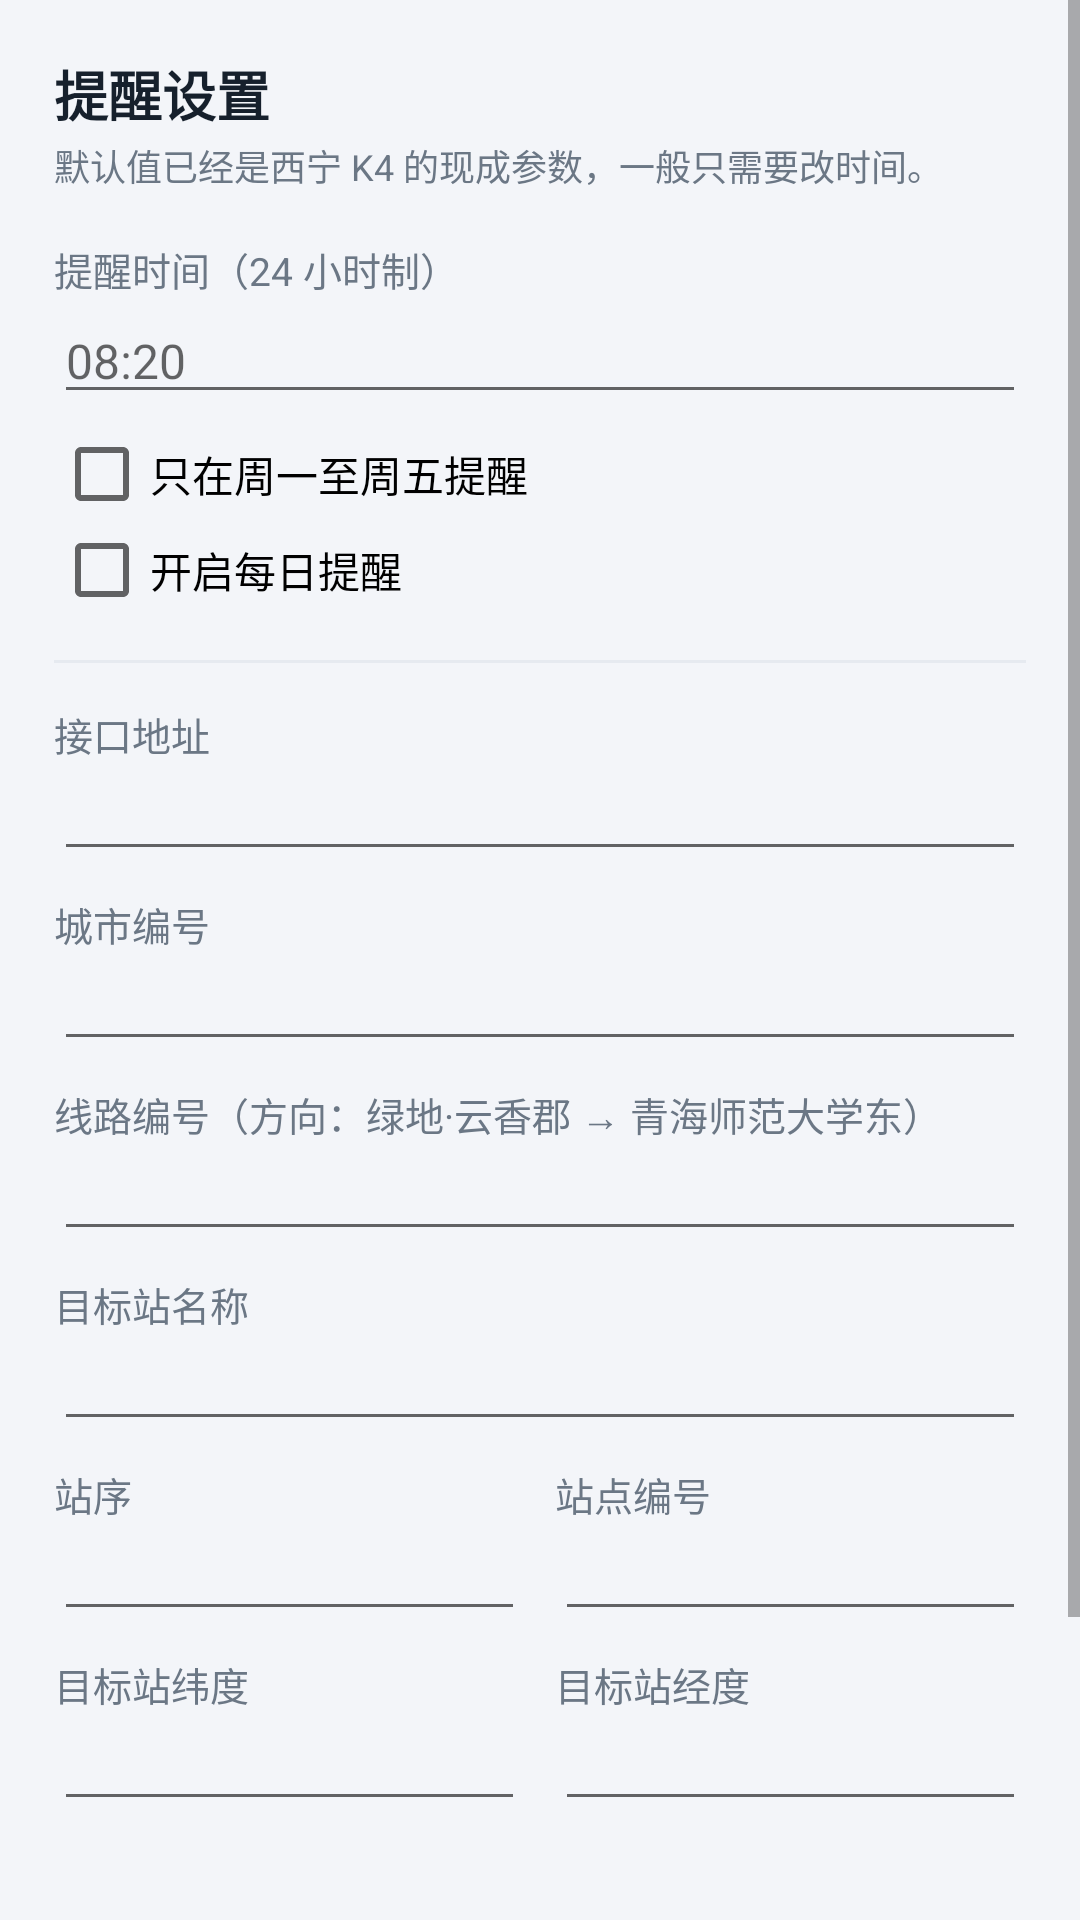

The Android layout XML behind this screen, and the referenced resources:
<!-- AndroidManifest.xml: application theme Theme.K4Bus -->
<!-- res/layout/activity_settings.xml -->
<?xml version="1.0" encoding="utf-8"?>
<ScrollView xmlns:android="http://schemas.android.com/apk/res/android"
    android:layout_width="match_parent"
    android:layout_height="match_parent"
    android:background="@color/bg"
    android:fillViewport="true">

    <LinearLayout
        android:layout_width="match_parent"
        android:layout_height="wrap_content"
        android:orientation="vertical"
        android:padding="18dp">

        <TextView
            android:layout_width="match_parent"
            android:layout_height="wrap_content"
            android:text="提醒设置"
            android:textColor="@color/text_primary"
            android:textSize="18sp"
            android:textStyle="bold" />

        <TextView
            android:layout_width="match_parent"
            android:layout_height="wrap_content"
            android:layout_marginTop="2dp"
            android:text="默认值已经是西宁 K4 的现成参数，一般只需要改时间。"
            android:textColor="@color/text_secondary"
            android:textSize="12sp" />

        <TextView
            android:layout_width="match_parent"
            android:layout_height="wrap_content"
            android:layout_marginTop="16dp"
            android:text="提醒时间（24 小时制）"
            android:textColor="@color/text_secondary"
            android:textSize="13sp" />

        <EditText
            android:id="@+id/etTime"
            android:layout_width="match_parent"
            android:layout_height="wrap_content"
            android:hint="08:20"
            android:inputType="text"
            android:maxLength="5"
            android:textSize="16sp" />

        <CheckBox
            android:id="@+id/cbWeekdays"
            android:layout_width="match_parent"
            android:layout_height="wrap_content"
            android:layout_marginTop="4dp"
            android:text="只在周一至周五提醒" />

        <CheckBox
            android:id="@+id/cbEnabled"
            android:layout_width="match_parent"
            android:layout_height="wrap_content"
            android:text="开启每日提醒" />

        <View
            android:layout_width="match_parent"
            android:layout_height="1dp"
            android:layout_marginTop="14dp"
            android:layout_marginBottom="14dp"
            android:background="@color/divider" />

        <TextView
            android:layout_width="match_parent"
            android:layout_height="wrap_content"
            android:text="接口地址"
            android:textColor="@color/text_secondary"
            android:textSize="13sp" />

        <EditText
            android:id="@+id/etBaseUrl"
            android:layout_width="match_parent"
            android:layout_height="wrap_content"
            android:inputType="textUri"
            android:textSize="14sp" />

        <TextView
            android:layout_width="match_parent"
            android:layout_height="wrap_content"
            android:layout_marginTop="8dp"
            android:text="城市编号"
            android:textColor="@color/text_secondary"
            android:textSize="13sp" />

        <EditText
            android:id="@+id/etCityId"
            android:layout_width="match_parent"
            android:layout_height="wrap_content"
            android:inputType="number"
            android:textSize="14sp" />

        <TextView
            android:layout_width="match_parent"
            android:layout_height="wrap_content"
            android:layout_marginTop="8dp"
            android:text="线路编号（方向：绿地·云香郡 → 青海师范大学东）"
            android:textColor="@color/text_secondary"
            android:textSize="13sp" />

        <EditText
            android:id="@+id/etLineId"
            android:layout_width="match_parent"
            android:layout_height="wrap_content"
            android:inputType="number"
            android:textSize="14sp" />

        <TextView
            android:layout_width="match_parent"
            android:layout_height="wrap_content"
            android:layout_marginTop="8dp"
            android:text="目标站名称"
            android:textColor="@color/text_secondary"
            android:textSize="13sp" />

        <EditText
            android:id="@+id/etStationName"
            android:layout_width="match_parent"
            android:layout_height="wrap_content"
            android:inputType="text"
            android:textSize="14sp" />

        <LinearLayout
            android:layout_width="match_parent"
            android:layout_height="wrap_content"
            android:layout_marginTop="8dp"
            android:orientation="horizontal">

            <LinearLayout
                android:layout_width="0dp"
                android:layout_height="wrap_content"
                android:layout_weight="1"
                android:orientation="vertical">

                <TextView
                    android:layout_width="match_parent"
                    android:layout_height="wrap_content"
                    android:text="站序"
                    android:textColor="@color/text_secondary"
                    android:textSize="13sp" />

                <EditText
                    android:id="@+id/etOrder"
                    android:layout_width="match_parent"
                    android:layout_height="wrap_content"
                    android:inputType="number"
                    android:textSize="14sp" />
            </LinearLayout>

            <LinearLayout
                android:layout_width="0dp"
                android:layout_height="wrap_content"
                android:layout_marginStart="10dp"
                android:layout_weight="1"
                android:orientation="vertical">

                <TextView
                    android:layout_width="match_parent"
                    android:layout_height="wrap_content"
                    android:text="站点编号"
                    android:textColor="@color/text_secondary"
                    android:textSize="13sp" />

                <EditText
                    android:id="@+id/etStationId"
                    android:layout_width="match_parent"
                    android:layout_height="wrap_content"
                    android:inputType="text"
                    android:textSize="14sp" />
            </LinearLayout>
        </LinearLayout>

        <LinearLayout
            android:layout_width="match_parent"
            android:layout_height="wrap_content"
            android:layout_marginTop="8dp"
            android:orientation="horizontal">

            <LinearLayout
                android:layout_width="0dp"
                android:layout_height="wrap_content"
                android:layout_weight="1"
                android:orientation="vertical">

                <TextView
                    android:layout_width="match_parent"
                    android:layout_height="wrap_content"
                    android:text="目标站纬度"
                    android:textColor="@color/text_secondary"
                    android:textSize="13sp" />

                <EditText
                    android:id="@+id/etLat"
                    android:layout_width="match_parent"
                    android:layout_height="wrap_content"
                    android:inputType="numberDecimal|numberSigned"
                    android:textSize="14sp" />
            </LinearLayout>

            <LinearLayout
                android:layout_width="0dp"
                android:layout_height="wrap_content"
                android:layout_marginStart="10dp"
                android:layout_weight="1"
                android:orientation="vertical">

                <TextView
                    android:layout_width="match_parent"
                    android:layout_height="wrap_content"
                    android:text="目标站经度"
                    android:textColor="@color/text_secondary"
                    android:textSize="13sp" />

                <EditText
                    android:id="@+id/etLng"
                    android:layout_width="match_parent"
                    android:layout_height="wrap_content"
                    android:inputType="numberDecimal|numberSigned"
                    android:textSize="14sp" />
            </LinearLayout>
        </LinearLayout>

        <TextView
            android:id="@+id/tvStatus"
            android:layout_width="match_parent"
            android:layout_height="wrap_content"
            android:layout_marginTop="14dp"
            android:textColor="@color/text_secondary"
            android:textSize="12sp" />

        <LinearLayout
            android:layout_width="match_parent"
            android:layout_height="wrap_content"
            android:layout_marginTop="12dp"
            android:orientation="horizontal">

            <Button
                android:id="@+id/btnDiscover"
                android:layout_width="0dp"
                android:layout_height="wrap_content"
                android:layout_marginEnd="6dp"
                android:layout_weight="1"
                android:text="自动获取参数" />

            <Button
                android:id="@+id/btnSave"
                android:layout_width="0dp"
                android:layout_height="wrap_content"
                android:layout_marginStart="6dp"
                android:layout_weight="1"
                android:text="保存" />
        </LinearLayout>

        <TextView
            android:layout_width="match_parent"
            android:layout_height="wrap_content"
            android:layout_marginTop="10dp"
            android:text="“自动获取参数”会按线路名 K4 到接口里反查 lineId、站序和坐标，换线路或接口改版后点一下即可。"
            android:textColor="@color/text_secondary"
            android:textSize="12sp" />
    </LinearLayout>
</ScrollView>
<!-- resources referenced by this layout -->
<resources>
  <color name="bg">#F3F5F9</color>
  <color name="divider">#E6EAF0</color>
  <color name="text_primary">#16202C</color>
  <color name="text_secondary">#6B7785</color>
  <style name="Theme.K4Bus" parent="Theme.AppCompat.Light.NoActionBar">
          <item name="colorPrimary">@color/primary</item>
          <item name="colorPrimaryDark">@color/primary_dark</item>
          <item name="colorAccent">@color/accent</item>
          <item name="android:windowBackground">@color/bg</item>
          <item name="android:statusBarColor">@color/primary_dark</item>
          <item name="android:textColorPrimary">@color/text_primary</item>
      </style>
  <color name="primary">#1B6FF3</color>
  <color name="primary_dark">#1556C0</color>
  <color name="accent">#FF8A00</color>
</resources>
